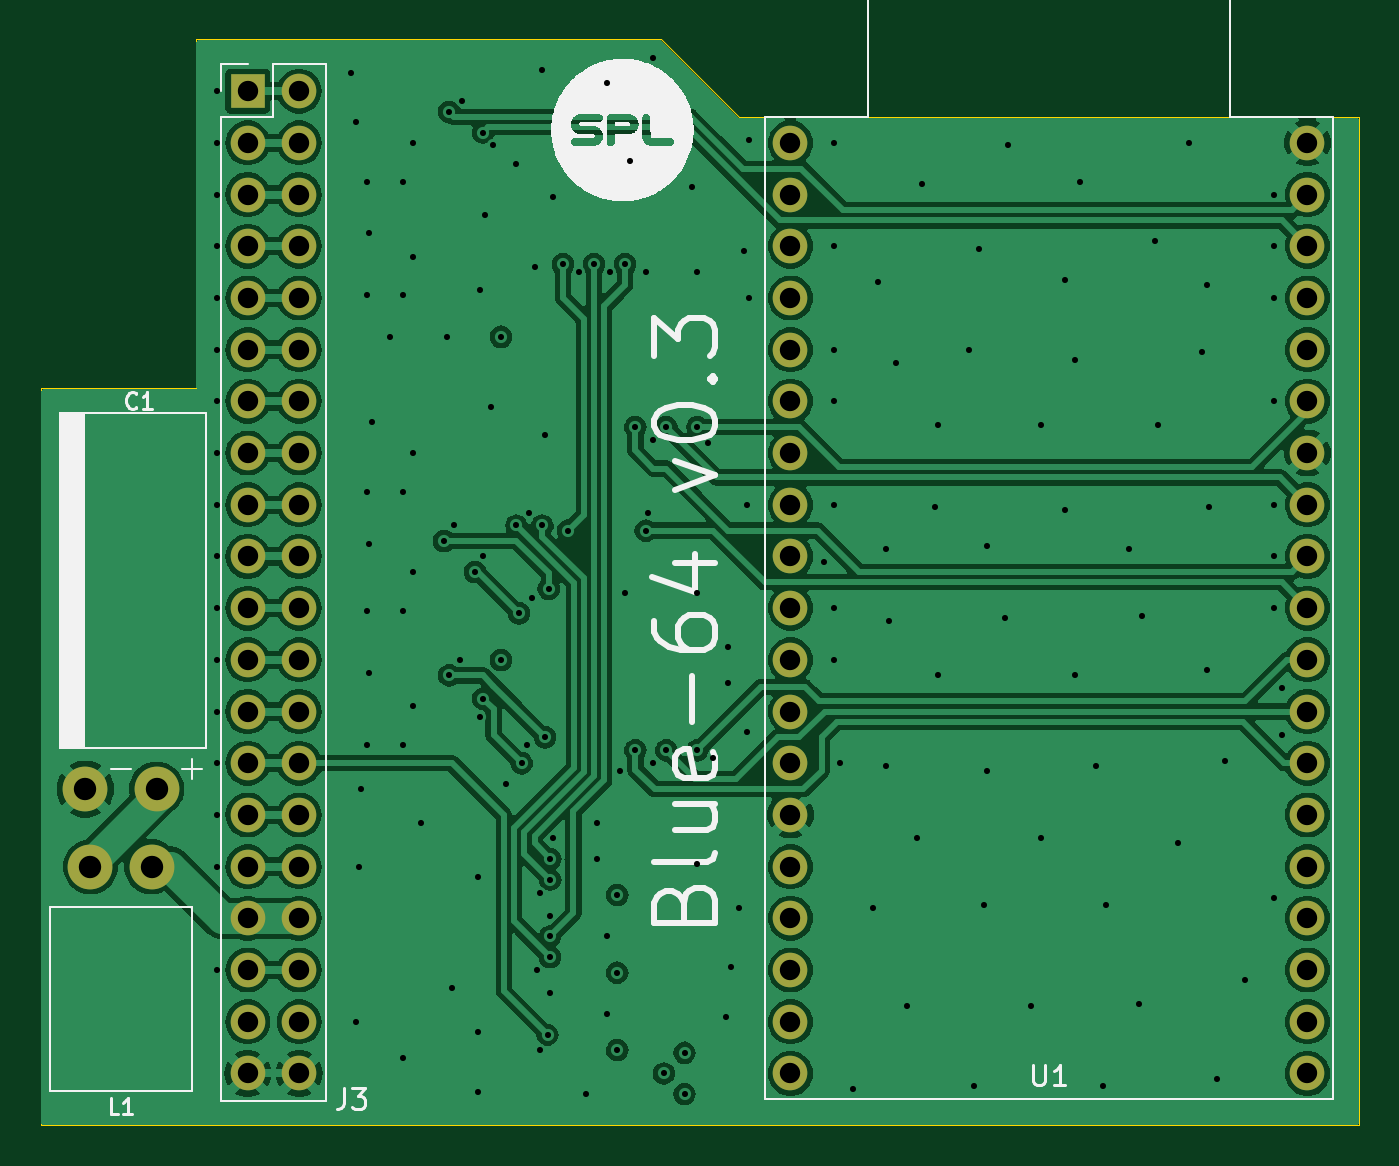
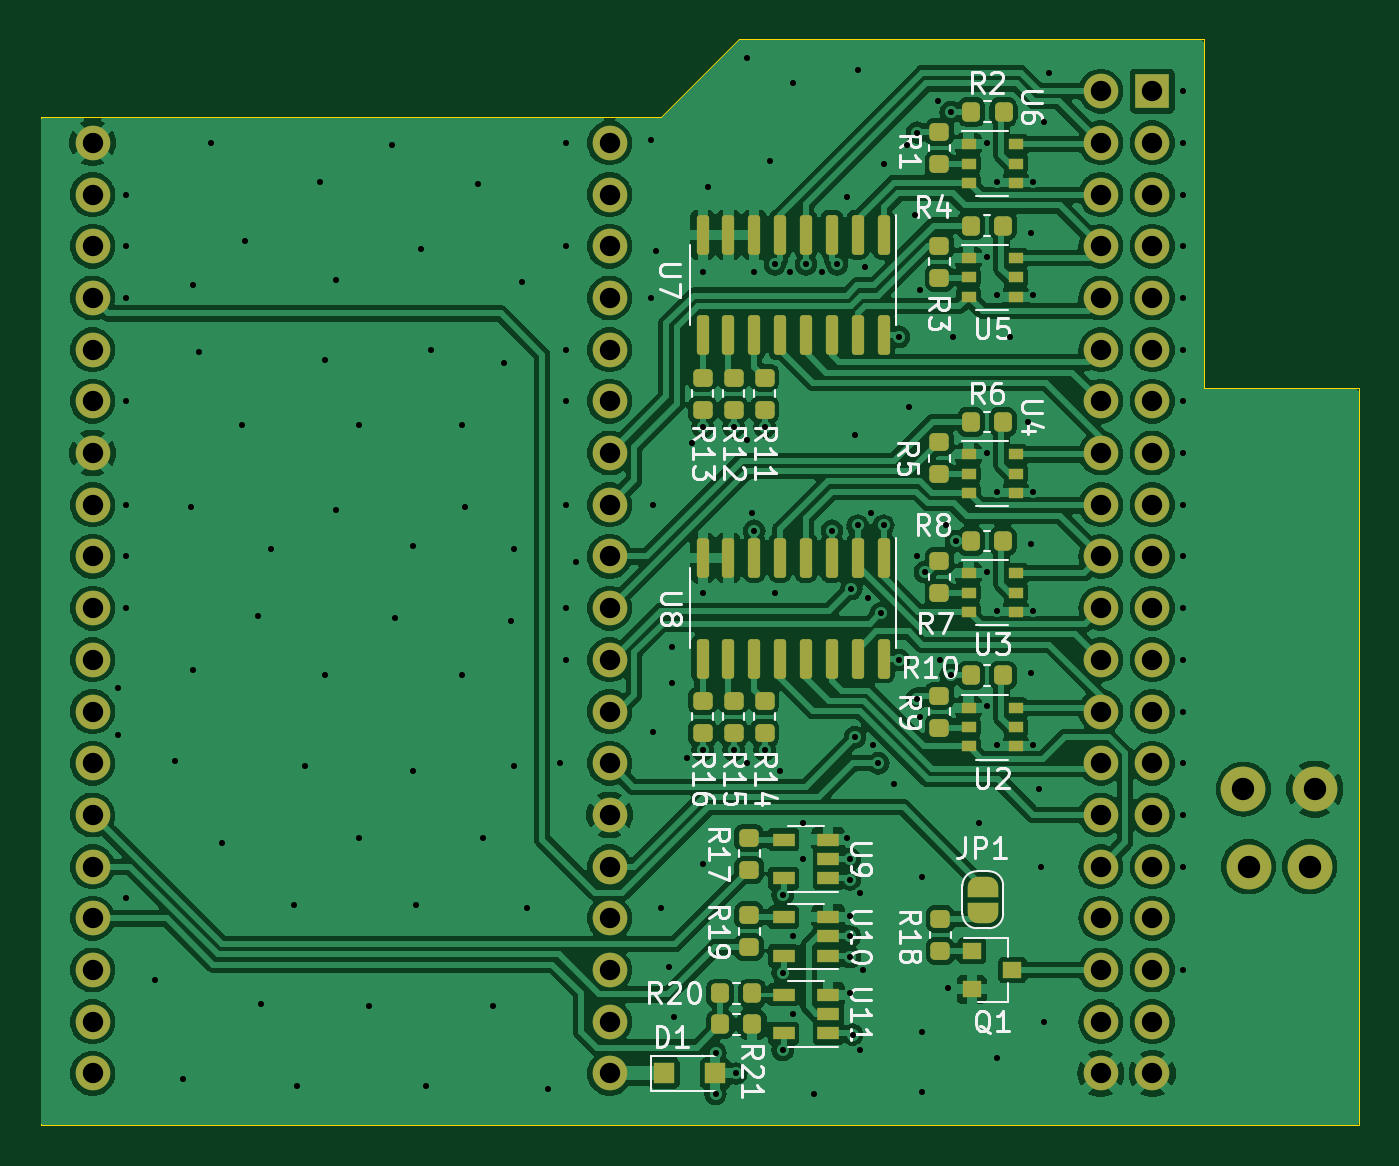
Circuit board: 13 layer files. Board 64.8 x 53.3 mm.
- bottom_copper: blue_64-B_Cu.gbr (253055 bytes)
- bottom_mask: blue_64-B_Mask.gbr (7706 bytes)
- paste: blue_64-B_Paste.gbr (4633 bytes)
- bottom_silk: blue_64-B_Silkscreen.gbr (47303 bytes)
- outline: blue_64-Edge_Cuts.gbr (872 bytes)
- top_copper: blue_64-F_Cu.gbr (145000 bytes)
- top_mask: blue_64-F_Mask.gbr (2594 bytes)
- paste: blue_64-F_Paste.gbr (450 bytes)
- top_silk: blue_64-F_Silkscreen.gbr (31003 bytes)
- inner_copper: blue_64-In1_Cu.gbr (318596 bytes)
- inner_copper: blue_64-In2_Cu.gbr (130122 bytes)
- drill: blue_64-NPTH.drl (268 bytes)
- drill: blue_64-PTH.drl (3919 bytes)

=== bottom_copper: blue_64-B_Cu.gbr (253055 bytes, source omitted) ===
=== bottom_mask: blue_64-B_Mask.gbr (7706 bytes, source omitted) ===
=== paste: blue_64-B_Paste.gbr ===
%TF.GenerationSoftware,KiCad,Pcbnew,7.0.6*%
%TF.CreationDate,2024-03-10T08:43:15+01:00*%
%TF.ProjectId,blue_64,626c7565-5f36-4342-9e6b-696361645f70,rev?*%
%TF.SameCoordinates,Original*%
%TF.FileFunction,Paste,Bot*%
%TF.FilePolarity,Positive*%
%FSLAX46Y46*%
G04 Gerber Fmt 4.6, Leading zero omitted, Abs format (unit mm)*
G04 Created by KiCad (PCBNEW 7.0.6) date 2024-03-10 08:43:15*
%MOMM*%
%LPD*%
G01*
G04 APERTURE LIST*
G04 Aperture macros list*
%AMRoundRect*
0 Rectangle with rounded corners*
0 $1 Rounding radius*
0 $2 $3 $4 $5 $6 $7 $8 $9 X,Y pos of 4 corners*
0 Add a 4 corners polygon primitive as box body*
4,1,4,$2,$3,$4,$5,$6,$7,$8,$9,$2,$3,0*
0 Add four circle primitives for the rounded corners*
1,1,$1+$1,$2,$3*
1,1,$1+$1,$4,$5*
1,1,$1+$1,$6,$7*
1,1,$1+$1,$8,$9*
0 Add four rect primitives between the rounded corners*
20,1,$1+$1,$2,$3,$4,$5,0*
20,1,$1+$1,$4,$5,$6,$7,0*
20,1,$1+$1,$6,$7,$8,$9,0*
20,1,$1+$1,$8,$9,$2,$3,0*%
G04 Aperture macros list end*
%ADD10RoundRect,0.218750X0.256250X-0.218750X0.256250X0.218750X-0.256250X0.218750X-0.256250X-0.218750X0*%
%ADD11RoundRect,0.218750X0.218750X0.256250X-0.218750X0.256250X-0.218750X-0.256250X0.218750X-0.256250X0*%
%ADD12R,0.700000X0.510000*%
%ADD13RoundRect,0.218750X-0.256250X0.218750X-0.256250X-0.218750X0.256250X-0.218750X0.256250X0.218750X0*%
%ADD14R,1.000000X1.000000*%
%ADD15R,1.060000X0.650000*%
%ADD16RoundRect,0.150000X-0.150000X0.825000X-0.150000X-0.825000X0.150000X-0.825000X0.150000X0.825000X0*%
%ADD17R,0.900000X0.800000*%
G04 APERTURE END LIST*
D10*
X90424000Y-82321500D03*
X90424000Y-80746500D03*
D11*
X78765500Y-57404000D03*
X77190500Y-57404000D03*
D10*
X91948000Y-66446500D03*
X91948000Y-64871500D03*
D12*
X78884000Y-68646000D03*
X78884000Y-69596000D03*
X78884000Y-70546000D03*
X76564000Y-70546000D03*
X76564000Y-69596000D03*
X76564000Y-68646000D03*
D10*
X88900000Y-82321500D03*
X88900000Y-80746500D03*
X90424000Y-66446500D03*
X90424000Y-64871500D03*
D13*
X80314800Y-80492500D03*
X80314800Y-82067500D03*
D12*
X78884000Y-74488000D03*
X78884000Y-75438000D03*
X78884000Y-76388000D03*
X76564000Y-76388000D03*
X76564000Y-75438000D03*
X76564000Y-74488000D03*
D14*
X93833000Y-99060000D03*
X91333000Y-99060000D03*
D13*
X80264000Y-91465300D03*
X80264000Y-93040300D03*
X80314800Y-52806500D03*
X80314800Y-54381500D03*
D11*
X78765500Y-72898000D03*
X77190500Y-72898000D03*
D10*
X91948000Y-82321500D03*
X91948000Y-80746500D03*
X88900000Y-66446500D03*
X88900000Y-64871500D03*
D15*
X85768000Y-89469000D03*
X85768000Y-88519000D03*
X85768000Y-87569000D03*
X87968000Y-87569000D03*
X87968000Y-89469000D03*
D16*
X83058000Y-73725000D03*
X84328000Y-73725000D03*
X85598000Y-73725000D03*
X86868000Y-73725000D03*
X88138000Y-73725000D03*
X89408000Y-73725000D03*
X90678000Y-73725000D03*
X91948000Y-73725000D03*
X91948000Y-78675000D03*
X90678000Y-78675000D03*
X89408000Y-78675000D03*
X88138000Y-78675000D03*
X86868000Y-78675000D03*
X85598000Y-78675000D03*
X84328000Y-78675000D03*
X83058000Y-78675000D03*
D13*
X80314800Y-73888500D03*
X80314800Y-75463500D03*
X80314800Y-68046500D03*
X80314800Y-69621500D03*
D16*
X83058000Y-57850000D03*
X84328000Y-57850000D03*
X85598000Y-57850000D03*
X86868000Y-57850000D03*
X88138000Y-57850000D03*
X89408000Y-57850000D03*
X90678000Y-57850000D03*
X91948000Y-57850000D03*
X91948000Y-62800000D03*
X90678000Y-62800000D03*
X89408000Y-62800000D03*
X88138000Y-62800000D03*
X86868000Y-62800000D03*
X85598000Y-62800000D03*
X84328000Y-62800000D03*
X83058000Y-62800000D03*
D13*
X80314800Y-58394500D03*
X80314800Y-59969500D03*
D12*
X78884000Y-58994000D03*
X78884000Y-59944000D03*
X78884000Y-60894000D03*
X76564000Y-60894000D03*
X76564000Y-59944000D03*
X76564000Y-58994000D03*
D11*
X78765500Y-79502000D03*
X77190500Y-79502000D03*
D15*
X85768000Y-93279000D03*
X85768000Y-92329000D03*
X85768000Y-91379000D03*
X87968000Y-91379000D03*
X87968000Y-93279000D03*
D11*
X91084500Y-96647000D03*
X89509500Y-96647000D03*
X78765500Y-67056000D03*
X77190500Y-67056000D03*
X91084500Y-95123000D03*
X89509500Y-95123000D03*
X78740000Y-51816000D03*
X77165000Y-51816000D03*
D10*
X89662000Y-92862500D03*
X89662000Y-91287500D03*
D12*
X78884000Y-53406000D03*
X78884000Y-54356000D03*
X78884000Y-55306000D03*
X76564000Y-55306000D03*
X76564000Y-54356000D03*
X76564000Y-53406000D03*
D17*
X78724000Y-93030000D03*
X78724000Y-94930000D03*
X76724000Y-93980000D03*
D12*
X78884000Y-81092000D03*
X78884000Y-82042000D03*
X78884000Y-82992000D03*
X76564000Y-82992000D03*
X76564000Y-82042000D03*
X76564000Y-81092000D03*
D10*
X89662000Y-89052500D03*
X89662000Y-87477500D03*
D15*
X85768000Y-97089000D03*
X85768000Y-96139000D03*
X85768000Y-95189000D03*
X87968000Y-95189000D03*
X87968000Y-97089000D03*
M02*

=== bottom_silk: blue_64-B_Silkscreen.gbr (47303 bytes, source omitted) ===
=== outline: blue_64-Edge_Cuts.gbr ===
%TF.GenerationSoftware,KiCad,Pcbnew,7.0.6*%
%TF.CreationDate,2024-03-10T08:43:15+01:00*%
%TF.ProjectId,blue_64,626c7565-5f36-4342-9e6b-696361645f70,rev?*%
%TF.SameCoordinates,Original*%
%TF.FileFunction,Profile,NP*%
%FSLAX46Y46*%
G04 Gerber Fmt 4.6, Leading zero omitted, Abs format (unit mm)*
G04 Created by KiCad (PCBNEW 7.0.6) date 2024-03-10 08:43:15*
%MOMM*%
%LPD*%
G01*
G04 APERTURE LIST*
%TA.AperFunction,Profile*%
%ADD10C,0.050000*%
%TD*%
G04 APERTURE END LIST*
D10*
X67310000Y-48260000D02*
X90170000Y-48260000D01*
X93980000Y-52070000D02*
X124460000Y-52070000D01*
X124460000Y-52070000D02*
X124460000Y-101600000D01*
X93980000Y-52070000D02*
X90170000Y-48260000D01*
X67310000Y-65405000D02*
X59690000Y-65405000D01*
X124460000Y-101600000D02*
X59690000Y-101600000D01*
X67310000Y-65405000D02*
X67310000Y-48260000D01*
X59690000Y-101600000D02*
X59690000Y-65405000D01*
M02*

=== top_copper: blue_64-F_Cu.gbr (145000 bytes, source omitted) ===
=== top_mask: blue_64-F_Mask.gbr ===
%TF.GenerationSoftware,KiCad,Pcbnew,7.0.6*%
%TF.CreationDate,2024-03-10T08:43:15+01:00*%
%TF.ProjectId,blue_64,626c7565-5f36-4342-9e6b-696361645f70,rev?*%
%TF.SameCoordinates,Original*%
%TF.FileFunction,Soldermask,Top*%
%TF.FilePolarity,Negative*%
%FSLAX46Y46*%
G04 Gerber Fmt 4.6, Leading zero omitted, Abs format (unit mm)*
G04 Created by KiCad (PCBNEW 7.0.6) date 2024-03-10 08:43:15*
%MOMM*%
%LPD*%
G01*
G04 APERTURE LIST*
%ADD10C,2.200000*%
%ADD11O,2.200000X2.200000*%
%ADD12R,1.700000X1.700000*%
%ADD13O,1.700000X1.700000*%
%ADD14C,1.700000*%
G04 APERTURE END LIST*
D10*
X65127000Y-88900000D03*
D11*
X62127000Y-88900000D03*
X65377000Y-85090000D03*
D10*
X61877000Y-85090000D03*
D12*
X69850000Y-50800000D03*
D13*
X72390000Y-50800000D03*
X69850000Y-53340000D03*
X72390000Y-53340000D03*
X69850000Y-55880000D03*
X72390000Y-55880000D03*
X69850000Y-58420000D03*
X72390000Y-58420000D03*
X69850000Y-60960000D03*
X72390000Y-60960000D03*
X69850000Y-63500000D03*
X72390000Y-63500000D03*
X69850000Y-66040000D03*
X72390000Y-66040000D03*
X69850000Y-68580000D03*
X72390000Y-68580000D03*
X69850000Y-71120000D03*
X72390000Y-71120000D03*
X69850000Y-73660000D03*
X72390000Y-73660000D03*
X69850000Y-76200000D03*
X72390000Y-76200000D03*
X69850000Y-78740000D03*
X72390000Y-78740000D03*
X69850000Y-81280000D03*
X72390000Y-81280000D03*
X69850000Y-83820000D03*
X72390000Y-83820000D03*
X69850000Y-86360000D03*
X72390000Y-86360000D03*
X69850000Y-88900000D03*
X72390000Y-88900000D03*
X69850000Y-91440000D03*
X72390000Y-91440000D03*
X69850000Y-93980000D03*
X72390000Y-93980000D03*
X69850000Y-96520000D03*
X72390000Y-96520000D03*
X69850000Y-99060000D03*
X72390000Y-99060000D03*
D14*
X121920000Y-86360000D03*
X121920000Y-88900000D03*
X96520000Y-53340000D03*
X121920000Y-83820000D03*
X121920000Y-76200000D03*
X96520000Y-99060000D03*
X96520000Y-83820000D03*
X96520000Y-88900000D03*
X96520000Y-81280000D03*
X121920000Y-91440000D03*
X121920000Y-81280000D03*
X121920000Y-78740000D03*
X121920000Y-73660000D03*
X121920000Y-71120000D03*
X121920000Y-66040000D03*
X121920000Y-58420000D03*
X121920000Y-55880000D03*
X96520000Y-73660000D03*
X96520000Y-76200000D03*
X96520000Y-78740000D03*
X96520000Y-68580000D03*
X96520000Y-71120000D03*
X96520000Y-63500000D03*
X96520000Y-66040000D03*
X121920000Y-99060000D03*
X96520000Y-96520000D03*
X121920000Y-96520000D03*
X121920000Y-93980000D03*
X96520000Y-91440000D03*
X96520000Y-93980000D03*
X96520000Y-55880000D03*
X96520000Y-86360000D03*
X121920000Y-53340000D03*
X121920000Y-68580000D03*
X121920000Y-63500000D03*
X121920000Y-60960000D03*
X96520000Y-60960000D03*
X96520000Y-58420000D03*
M02*

=== paste: blue_64-F_Paste.gbr ===
%TF.GenerationSoftware,KiCad,Pcbnew,7.0.6*%
%TF.CreationDate,2024-03-10T08:43:15+01:00*%
%TF.ProjectId,blue_64,626c7565-5f36-4342-9e6b-696361645f70,rev?*%
%TF.SameCoordinates,Original*%
%TF.FileFunction,Paste,Top*%
%TF.FilePolarity,Positive*%
%FSLAX46Y46*%
G04 Gerber Fmt 4.6, Leading zero omitted, Abs format (unit mm)*
G04 Created by KiCad (PCBNEW 7.0.6) date 2024-03-10 08:43:15*
%MOMM*%
%LPD*%
G01*
G04 APERTURE LIST*
G04 APERTURE END LIST*
M02*

=== top_silk: blue_64-F_Silkscreen.gbr (31003 bytes, source omitted) ===
=== inner_copper: blue_64-In1_Cu.gbr (318596 bytes, source omitted) ===
=== inner_copper: blue_64-In2_Cu.gbr (130122 bytes, source omitted) ===
=== drill: blue_64-NPTH.drl ===
M48
; DRILL file {KiCad 7.0.6} date Sun Mar 10 08:43:17 2024
; FORMAT={-:-/ absolute / inch / decimal}
; #@! TF.CreationDate,2024-03-10T08:43:17+01:00
; #@! TF.GenerationSoftware,Kicad,Pcbnew,7.0.6
; #@! TF.FileFunction,NonPlated,1,4,NPTH
FMAT,2
INCH
%
G90
G05
T0
M30

=== drill: blue_64-PTH.drl ===
M48
; DRILL file {KiCad 7.0.6} date Sun Mar 10 08:43:17 2024
; FORMAT={-:-/ absolute / inch / decimal}
; #@! TF.CreationDate,2024-03-10T08:43:17+01:00
; #@! TF.GenerationSoftware,Kicad,Pcbnew,7.0.6
; #@! TF.FileFunction,Plated,1,4,PTH
FMAT,2
INCH
; #@! TA.AperFunction,Plated,PTH,ViaDrill
T1C0.0118
; #@! TA.AperFunction,Plated,PTH,ComponentDrill
T2C0.0394
; #@! TA.AperFunction,Plated,PTH,ComponentDrill
T3C0.0433
%
G90
G05
T1
X2.69Y-2.0
X2.69Y-2.1
X2.69Y-2.2
X2.69Y-2.3
X2.69Y-2.4
X2.69Y-2.5
X2.69Y-2.6
X2.69Y-2.7
X2.69Y-2.8
X2.69Y-2.9
X2.69Y-3.0
X2.69Y-3.1
X2.69Y-3.2
X2.69Y-3.3
X2.69Y-3.4
X2.69Y-3.5
X2.69Y-3.7
X2.95Y-1.965
X2.96Y-2.06
X2.96Y-3.8
X2.965Y-3.5
X2.97Y-3.35
X2.98Y-2.175
X2.98Y-2.395
X2.98Y-2.775
X2.98Y-3.005
X2.98Y-3.265
X2.985Y-2.275
X2.985Y-2.875
X2.985Y-3.125
X2.99Y-2.64
X3.025Y-2.475
X3.05Y-2.175
X3.05Y-2.395
X3.05Y-2.775
X3.05Y-3.005
X3.05Y-3.265
X3.05Y-3.87
X3.07Y-2.1
X3.07Y-2.32
X3.07Y-2.7
X3.07Y-2.93
X3.07Y-3.19
X3.085Y-3.415
X3.13Y-2.87
X3.135Y-2.475
X3.14Y-2.04
X3.14Y-3.13
X3.145Y-3.735
X3.15Y-2.84
X3.16Y-3.1
X3.165Y-2.02
X3.19Y-2.93
X3.195Y-3.52
X3.195Y-3.82
X3.195Y-3.935
X3.2Y-2.385
X3.2Y-3.21
X3.205Y-2.08
X3.205Y-2.9
X3.205Y-3.175
X3.21Y-2.24
X3.22Y-2.61
X3.225Y-2.105
X3.24Y-2.475
X3.24Y-3.1
X3.25Y-3.34
X3.27Y-2.14
X3.27Y-2.84
X3.275Y-3.01
X3.28Y-3.3
X3.29Y-3.265
X3.295Y-2.815
X3.3Y-2.98
X3.305Y-2.34
X3.31Y-3.7
X3.315Y-3.55
X3.315Y-3.855
X3.32Y-1.96
X3.32Y-2.84
X3.325Y-2.665
X3.325Y-3.25
X3.33Y-3.825
X3.3325Y-2.9625
X3.335Y-3.485
X3.335Y-3.525
X3.335Y-3.595
X3.335Y-3.635
X3.335Y-3.675
X3.335Y-3.745
X3.34Y-2.205
X3.34Y-3.445
X3.36Y-2.335
X3.37Y-2.85
X3.39Y-2.35
X3.405Y-3.94
X3.42Y-2.335
X3.425Y-3.415
X3.425Y-3.485
X3.445Y-1.985
X3.445Y-3.635
X3.445Y-3.785
X3.45Y-2.35
X3.465Y-3.555
X3.465Y-3.705
X3.465Y-3.855
X3.47Y-3.315
X3.48Y-2.335
X3.48Y-2.97
X3.49Y-2.135
X3.5Y-2.65
X3.5Y-3.275
X3.52Y-2.35
X3.52Y-2.85
X3.525Y-2.815
X3.535Y-1.935
X3.535Y-2.675
X3.535Y-3.3
X3.555Y-3.9
X3.56Y-2.65
X3.56Y-3.275
X3.595Y-3.86
X3.595Y-3.94
X3.61Y-2.185
X3.62Y-2.35
X3.62Y-2.65
X3.62Y-2.97
X3.62Y-3.275
X3.62Y-3.495
X3.64Y-2.68
X3.65Y-3.29
X3.675Y-3.79
X3.68Y-3.075
X3.68Y-3.145
X3.685Y-3.695
X3.7Y-3.58
X3.71Y-2.31
X3.715Y-2.8
X3.715Y-3.24
X3.72Y-2.095
X3.72Y-2.4
X3.865Y-2.91
X3.885Y-2.1
X3.885Y-2.3
X3.885Y-2.5
X3.885Y-2.6
X3.885Y-2.8
X3.885Y-3.0
X3.885Y-3.1
X3.895Y-3.3
X3.92Y-3.93
X3.96Y-3.58
X3.97Y-2.37
X3.985Y-2.885
X3.985Y-3.305
X3.99Y-3.025
X4.005Y-2.525
X4.025Y-3.77
X4.045Y-3.445
X4.055Y-2.18
X4.08Y-2.805
X4.085Y-2.645
X4.085Y-3.13
X4.145Y-2.5
X4.155Y-3.925
X4.165Y-2.305
X4.175Y-3.575
X4.18Y-2.88
X4.18Y-3.315
X4.215Y-3.02
X4.22Y-2.105
X4.265Y-3.77
X4.285Y-2.645
X4.285Y-3.445
X4.33Y-2.365
X4.33Y-2.81
X4.35Y-2.52
X4.35Y-3.13
X4.36Y-2.175
X4.39Y-3.305
X4.405Y-3.925
X4.41Y-3.575
X4.455Y-2.885
X4.475Y-3.765
X4.48Y-3.015
X4.505Y-2.29
X4.51Y-2.645
X4.55Y-3.455
X4.57Y-2.1
X4.595Y-2.505
X4.605Y-2.375
X4.605Y-3.12
X4.61Y-2.805
X4.625Y-3.91
X4.64Y-3.295
X4.68Y-3.72
X4.735Y-2.2
X4.735Y-2.3
X4.735Y-2.4
X4.735Y-2.6
X4.735Y-2.8
X4.735Y-2.9
X4.735Y-3.0
X4.735Y-3.56
X4.75Y-3.155
X4.75Y-3.245
T2
X2.75Y-2.0
X2.75Y-2.1
X2.75Y-2.2
X2.75Y-2.3
X2.75Y-2.4
X2.75Y-2.5
X2.75Y-2.6
X2.75Y-2.7
X2.75Y-2.8
X2.75Y-2.9
X2.75Y-3.0
X2.75Y-3.1
X2.75Y-3.2
X2.75Y-3.3
X2.75Y-3.4
X2.75Y-3.5
X2.75Y-3.6
X2.75Y-3.7
X2.75Y-3.8
X2.75Y-3.9
X2.85Y-2.0
X2.85Y-2.1
X2.85Y-2.2
X2.85Y-2.3
X2.85Y-2.4
X2.85Y-2.5
X2.85Y-2.6
X2.85Y-2.7
X2.85Y-2.8
X2.85Y-2.9
X2.85Y-3.0
X2.85Y-3.1
X2.85Y-3.2
X2.85Y-3.3
X2.85Y-3.4
X2.85Y-3.5
X2.85Y-3.6
X2.85Y-3.7
X2.85Y-3.8
X2.85Y-3.9
X3.8Y-2.1
X3.8Y-2.2
X3.8Y-2.3
X3.8Y-2.4
X3.8Y-2.5
X3.8Y-2.6
X3.8Y-2.7
X3.8Y-2.8
X3.8Y-2.9
X3.8Y-3.0
X3.8Y-3.1
X3.8Y-3.2
X3.8Y-3.3
X3.8Y-3.4
X3.8Y-3.5
X3.8Y-3.6
X3.8Y-3.7
X3.8Y-3.8
X3.8Y-3.9
X4.8Y-2.1
X4.8Y-2.2
X4.8Y-2.3
X4.8Y-2.4
X4.8Y-2.5
X4.8Y-2.6
X4.8Y-2.7
X4.8Y-2.8
X4.8Y-2.9
X4.8Y-3.0
X4.8Y-3.1
X4.8Y-3.2
X4.8Y-3.3
X4.8Y-3.4
X4.8Y-3.5
X4.8Y-3.6
X4.8Y-3.7
X4.8Y-3.8
X4.8Y-3.9
T3
X2.4361Y-3.35
X2.4459Y-3.5
X2.5641Y-3.5
X2.5739Y-3.35
T0
M30

